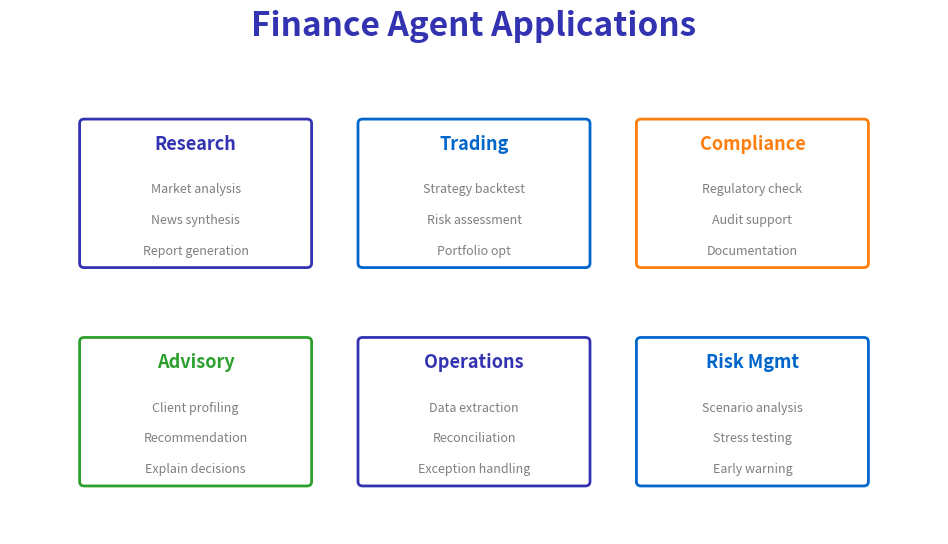

Write the Python code that produced this figure. (Note: this script raises an exception after producing the figure.)
"""
Finance Agent Use Cases
Week 11 - Domain Applications
"""

from pathlib import Path

import matplotlib.patches as mpatches
import matplotlib.pyplot as plt
import numpy as np
from matplotlib.patches import FancyBboxPatch

plt.rcParams.update(
    {
        "font.size": 24,
        "axes.labelsize": 24,
        "axes.titlesize": 26,
        "figure.figsize": (10, 6),
        "figure.dpi": 150,
        "font.family": "sans-serif",
    }
)

MLPURPLE = "#3333B2"
MLBLUE = "#0066CC"
MLORANGE = "#FF7F0E"
MLGREEN = "#2CA02C"
MLGRAY = "#7F7F7F"

fig, ax = plt.subplots(figsize=(10, 6))
ax.set_xlim(0, 10)
ax.set_ylim(0, 6)
ax.axis("off")

ax.text(
    5,
    5.7,
    "Finance Agent Applications",
    fontsize=24,
    fontweight="bold",
    ha="center",
    color=MLPURPLE,
)

# Use cases in a grid
use_cases = [
    (2.0, 4.0, "Research", MLPURPLE, ["Market analysis", "News synthesis", "Report generation"]),
    (5.0, 4.0, "Trading", MLBLUE, ["Strategy backtest", "Risk assessment", "Portfolio opt"]),
    (8.0, 4.0, "Compliance", MLORANGE, ["Regulatory check", "Audit support", "Documentation"]),
    (2.0, 1.5, "Advisory", MLGREEN, ["Client profiling", "Recommendation", "Explain decisions"]),
    (5.0, 1.5, "Operations", MLPURPLE, ["Data extraction", "Reconciliation", "Exception handling"]),
    (8.0, 1.5, "Risk Mgmt", MLBLUE, ["Scenario analysis", "Stress testing", "Early warning"]),
]

for x, y, name, color, features in use_cases:
    box = FancyBboxPatch(
        (x - 1.2, y - 0.9),
        2.4,
        1.6,
        boxstyle="round,pad=0.05",
        facecolor="white",
        edgecolor=color,
        linewidth=2,
    )
    ax.add_patch(box)
    ax.text(x, y + 0.4, name, fontsize=13, ha="center", fontweight="bold", color=color)
    for i, feat in enumerate(features):
        ax.text(x, y - 0.1 - i * 0.35, feat, fontsize=9, ha="center", color=MLGRAY)

plt.tight_layout()
plt.savefig(Path(__file__).parent / "chart.pdf", dpi=300, bbox_inches="tight", facecolor="white")
plt.close()
print(f"Chart saved to {Path(__file__).parent / 'chart.pdf'}")
